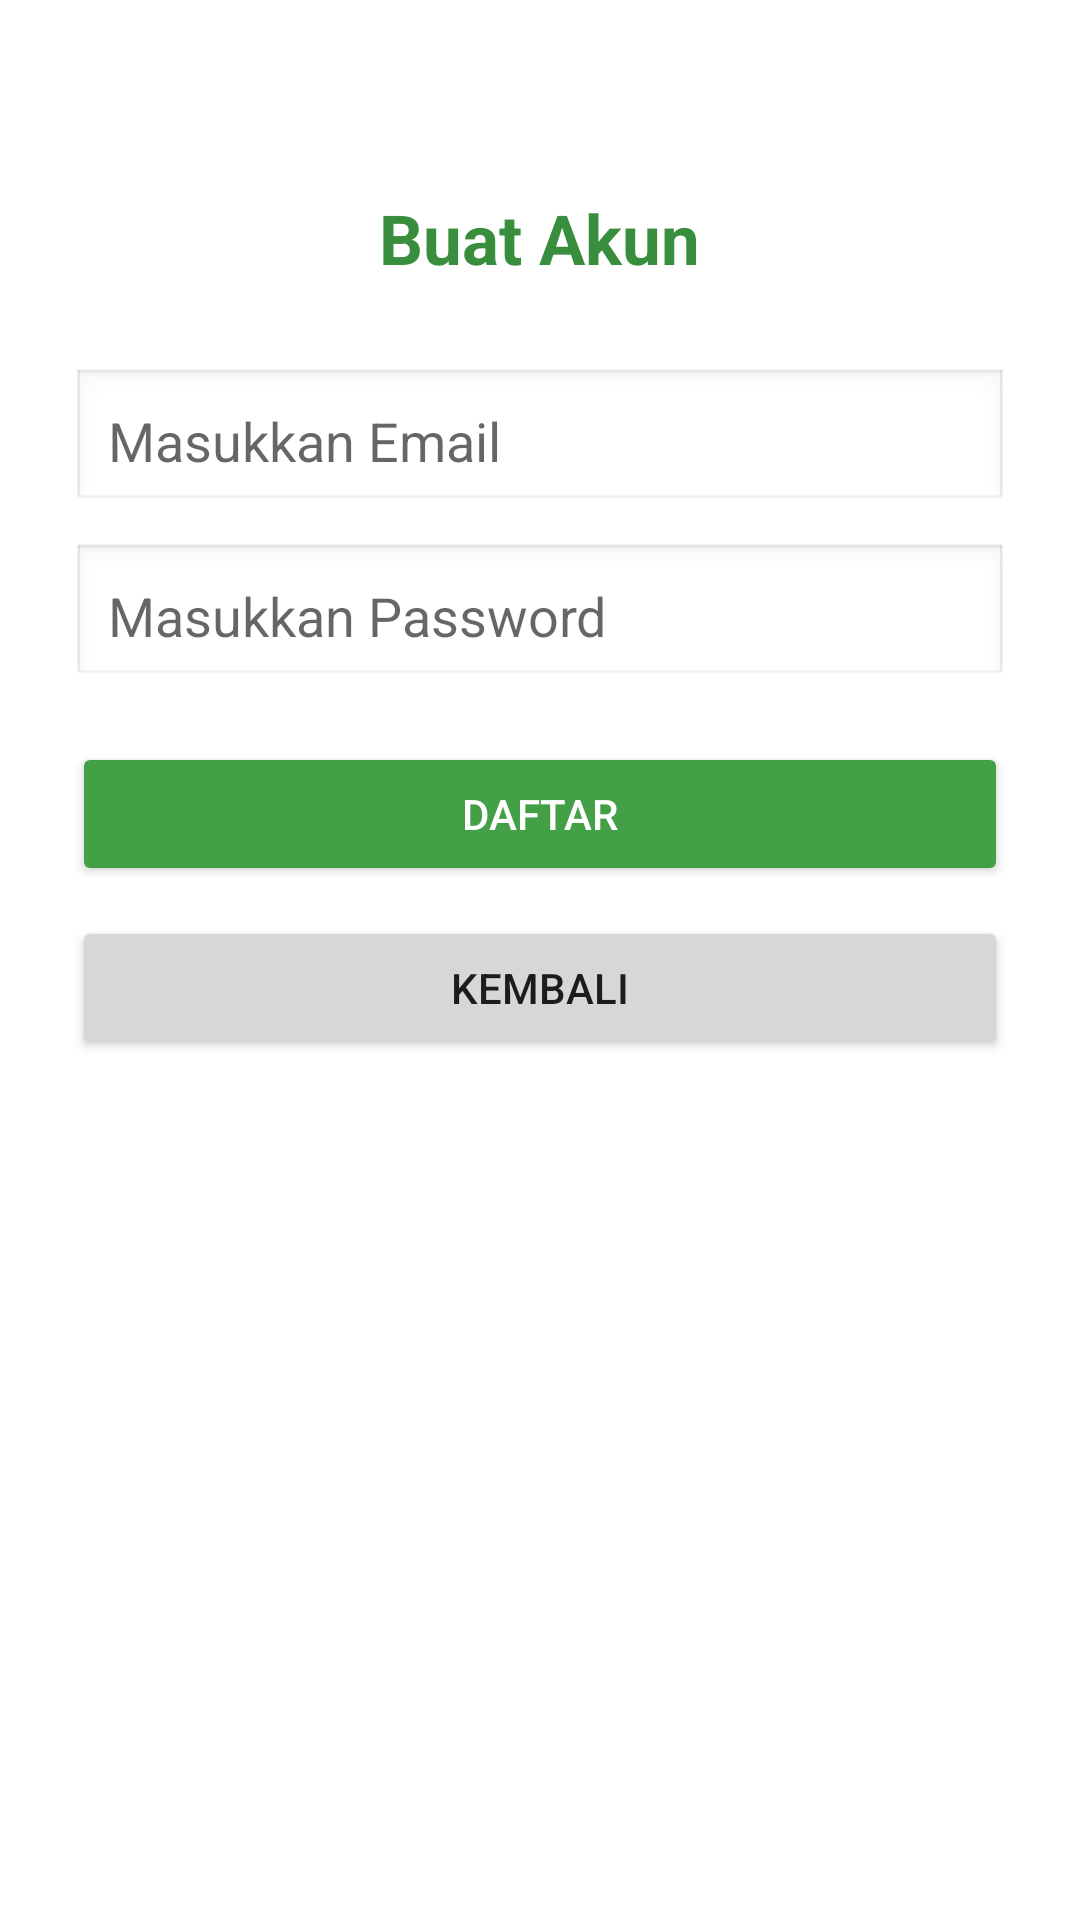

The Android layout XML behind this screen, and the referenced resources:
<!-- AndroidManifest.xml: application theme Theme.AppCompat.Light.NoActionBar -->
<!-- res/layout/activity_register.xml -->
<?xml version="1.0" encoding="utf-8"?>
<LinearLayout xmlns:android="http://schemas.android.com/apk/res/android"
    android:layout_width="match_parent"
    android:layout_height="match_parent"
    android:orientation="vertical"
    android:padding="24dp"
    android:background="#FFFFFF"
    android:gravity="center_horizontal">

    
    <TextView
        android:layout_width="wrap_content"
        android:layout_height="wrap_content"
        android:text="Buat Akun"
        android:textSize="23sp"
        android:textStyle="bold"
        android:textColor="#388E3C"
        android:layout_marginTop="40dp"
        android:layout_marginBottom="28dp" />

    
    <EditText
        android:id="@+id/etRegEmail"
        android:layout_width="match_parent"
        android:layout_height="wrap_content"
        android:hint="Masukkan Email"
        android:padding="12dp"
        android:layout_marginBottom="10dp"
        android:background="@android:drawable/edit_text" />

    
    <EditText
        android:id="@+id/etRegPassword"
        android:layout_width="match_parent"
        android:layout_height="wrap_content"
        android:hint="Masukkan Password"
        android:inputType="textPassword"
        android:padding="12dp"
        android:layout_marginBottom="18dp"
        android:background="@android:drawable/edit_text" />

    
    <Button
        android:id="@+id/btnRegister"
        android:layout_width="match_parent"
        android:layout_height="wrap_content"
        android:text="Daftar"
        android:textColor="#FFFFFF"
        android:backgroundTint="#43A047" />

    
    <Button
        android:id="@+id/btnBack"
        android:layout_width="match_parent"
        android:layout_height="wrap_content"
        android:text="Kembali"
        android:layout_marginTop="10dp" />

</LinearLayout>
<!-- resources referenced by this layout -->
<resources>

</resources>
